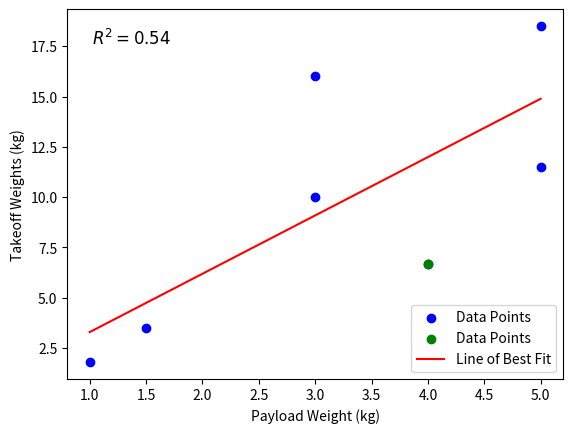

Write the Python code that produced this figure.
import matplotlib.pyplot as plt
import numpy as np

# Data
Payload_weights = [5, 3, 3, 1, 1.5, 5, 4]
takeoff_weights = [11.5, 10, 16, 1.8, 3.5, 18.5,6.7]

# Fit a line of best fit
coefficients = np.polyfit(Payload_weights, takeoff_weights, 1)  # Linear fit
line_of_best_fit = np.poly1d(coefficients)
print(coefficients)
# Generate x values for the line
x = np.linspace(min(Payload_weights), max(Payload_weights), 100)
y = line_of_best_fit(x)

# Calculate R²
predicted = line_of_best_fit(Payload_weights)
ss_total = np.sum((takeoff_weights - np.mean(takeoff_weights))**2)
ss_residual = np.sum((takeoff_weights - predicted)**2)
r_squared = 1 - (ss_residual / ss_total)

# Plot the data
plt.scatter(Payload_weights, takeoff_weights, color='blue', label='Data Points')
plt.scatter(Payload_weights[-1], takeoff_weights[-1], color='green', label='Data Points')
plt.plot(x, y, color='red', label='Line of Best Fit')

# Add R² value to the plot
plt.text(0.05, 0.95, f"$R^2 = {r_squared:.2f}$", transform=plt.gca().transAxes, fontsize=12, verticalalignment='top')

# Add labels and legend
plt.xlabel('Payload Weight (kg)')
plt.ylabel('Takeoff Weights (kg)')
plt.legend(loc='lower right')  # Move the legend to the bottom-right corner
# Show the plot
plt.show()